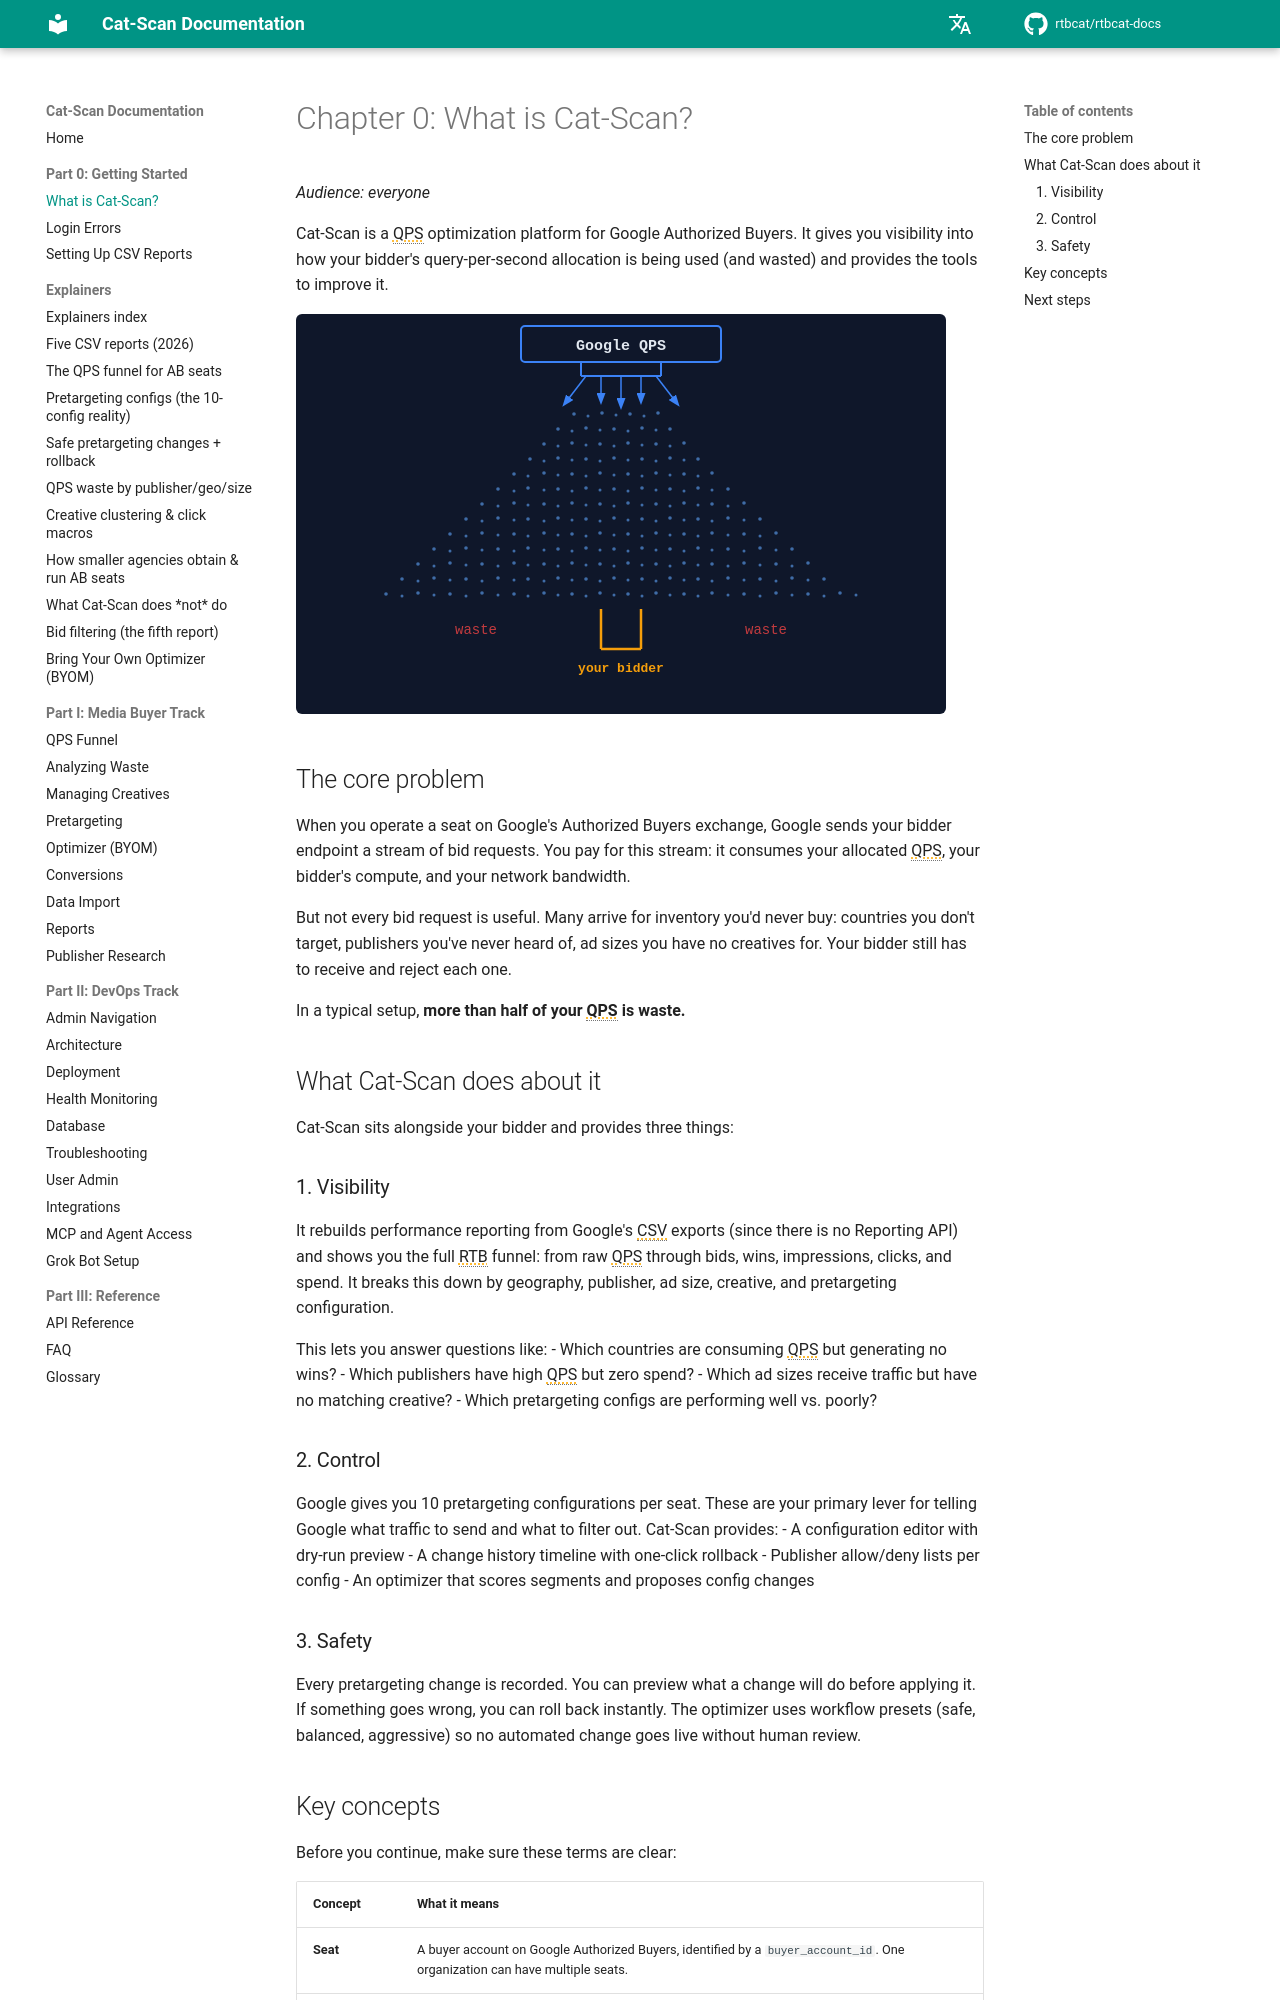

repository: rtbcat/rtbcat-docs · page: 00-what-is-cat-scan/index.html · generator: mkdocs

---
title: "What is Cat-Scan? Google Authorized Buyers QPS Tool"
description: "Cat-Scan is a QPS optimization platform for Google Authorized Buyers. Over half of seat QPS is waste; it adds funnel visibility, pretargeting control, rollback."
---

# Chapter 0: What is Cat-Scan?

*Audience: everyone*

Cat-Scan is a QPS optimization platform for Google Authorized Buyers. It gives
you visibility into how your bidder's query-per-second allocation is being
used (and wasted) and provides the tools to improve it.

![QPS Funnel](assets/qps-funnel.svg)

## The core problem

When you operate a seat on Google's Authorized Buyers exchange, Google sends
your bidder endpoint a stream of bid requests. You pay for this stream: it
consumes your allocated QPS, your bidder's compute, and your network bandwidth.

But not every bid request is useful. Many arrive for inventory you'd never buy:
countries you don't target, publishers you've never heard of, ad sizes you have
no creatives for. Your bidder still has to receive and reject each one.

In a typical setup, **more than half of your QPS is waste.**

## What Cat-Scan does about it

Cat-Scan sits alongside your bidder and provides three things:

### 1. Visibility

It rebuilds performance reporting from Google's CSV exports (since there is no
Reporting API) and shows you the full RTB funnel: from raw QPS through bids,
wins, impressions, clicks, and spend. It breaks this down by geography,
publisher, ad size, creative, and pretargeting configuration.

This lets you answer questions like:
- Which countries are consuming QPS but generating no wins?
- Which publishers have high QPS but zero spend?
- Which ad sizes receive traffic but have no matching creative?
- Which pretargeting configs are performing well vs. poorly?

### 2. Control

Google gives you 10 pretargeting configurations per seat. These are your
primary lever for telling Google what traffic to send and what to filter out.
Cat-Scan provides:
- A configuration editor with dry-run preview
- A change history timeline with one-click rollback
- Publisher allow/deny lists per config
- An optimizer that scores segments and proposes config changes

### 3. Safety

Every pretargeting change is recorded. You can preview what a change will do
before applying it. If something goes wrong, you can roll back instantly. The
optimizer uses workflow presets (safe, balanced, aggressive) so no automated
change goes live without human review.
